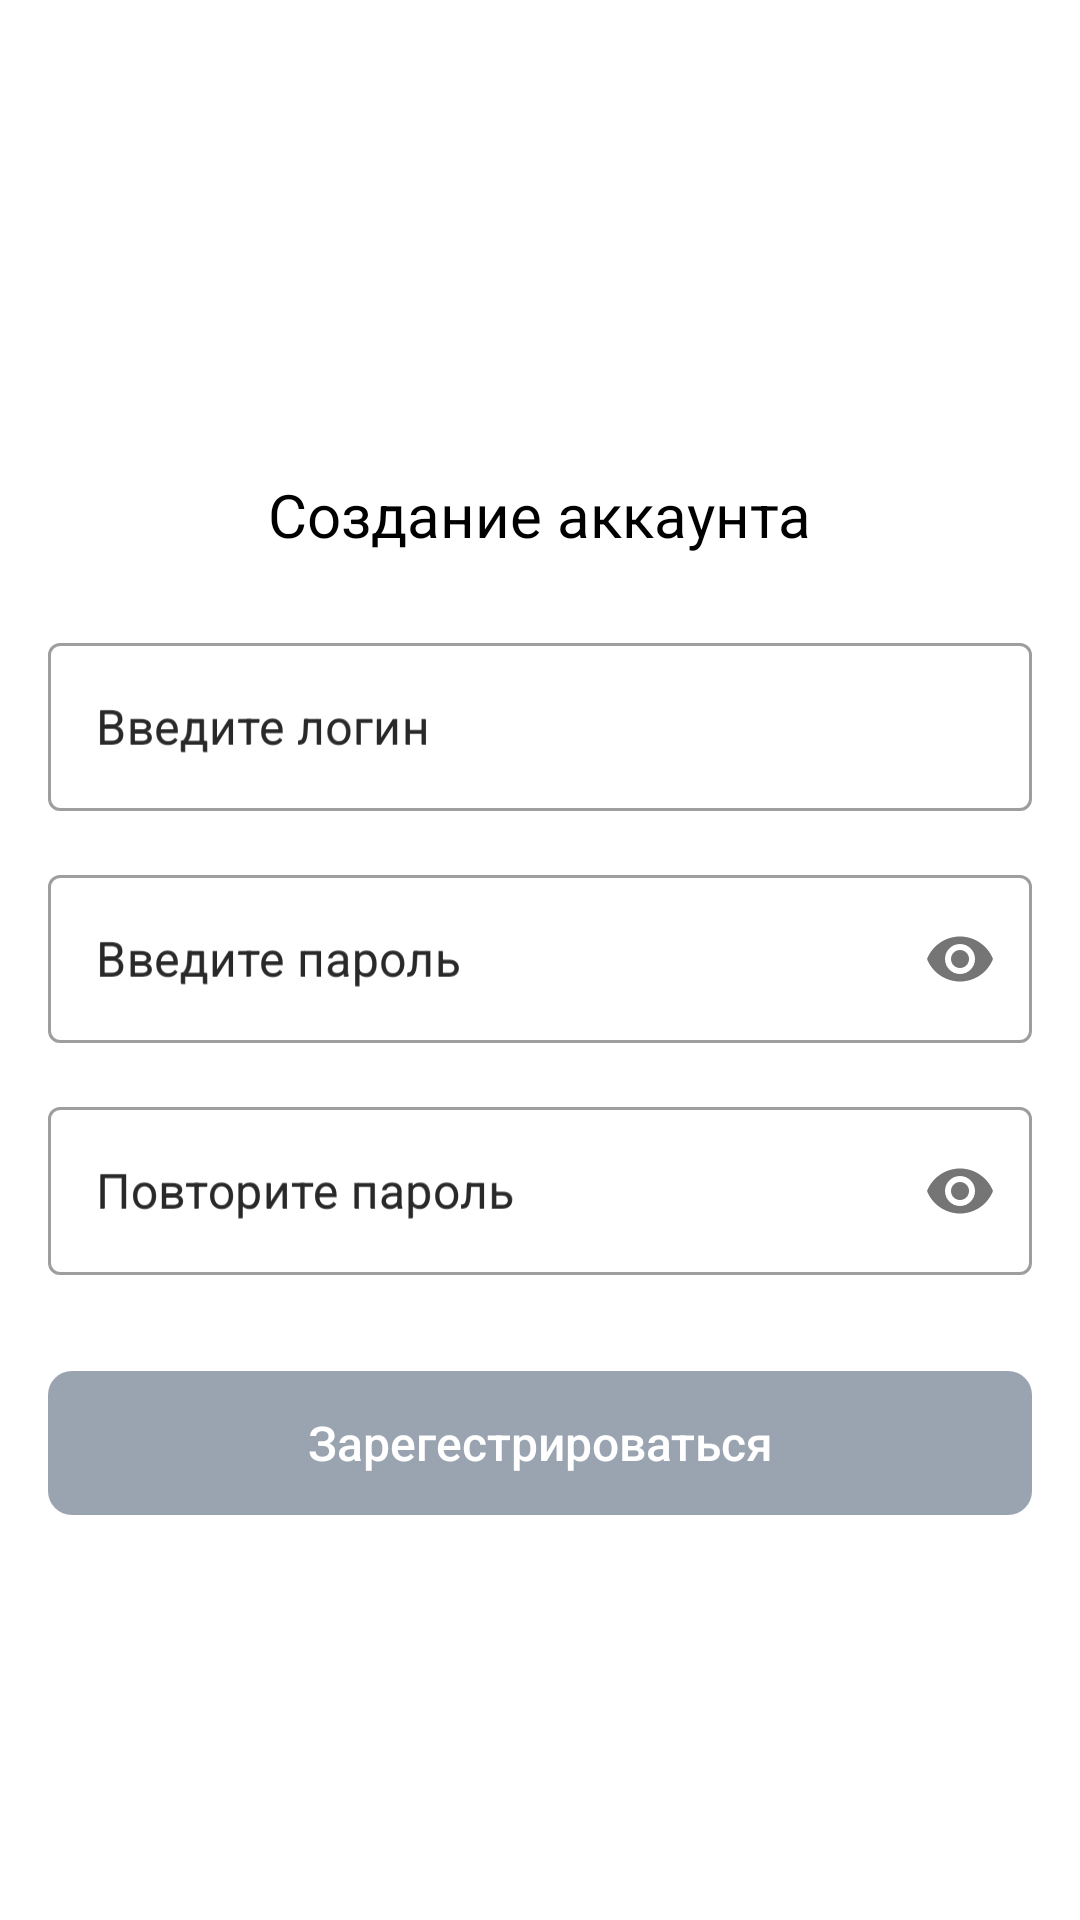

Produce the Android XML layout that renders to this screen, including the resource entries it uses.
<!-- AndroidManifest.xml: application theme AppTheme -->
<!-- res/layout/fragment_register.xml -->
<?xml version="1.0" encoding="utf-8"?>
<RelativeLayout
    xmlns:android="http://schemas.android.com/apk/res/android"
    xmlns:app="http://schemas.android.com/apk/res-auto"
    android:orientation="vertical"
    android:layout_width="match_parent"
    android:layout_height="match_parent">

    <ScrollView
        android:layout_width="match_parent"
        android:layout_height="wrap_content">

        <LinearLayout
            android:layout_width="match_parent"
            android:layout_height="wrap_content"
            android:layout_marginTop="8dp"
            android:layout_marginStart="@dimen/marginStart"
            android:layout_marginEnd="@dimen/marginEnd"
            android:orientation="vertical">

            <TextView
                android:layout_width="wrap_content"
                android:layout_height="wrap_content"
                android:layout_gravity="center_horizontal"
                android:layout_marginTop="150dp"
                android:text="Создание аккаунта"
                android:textSize="20sp"
                android:textColor="@android:color/black"/>

            <com.google.android.material.textfield.TextInputLayout
                android:id="@+id/til_login"
                android:layout_width="match_parent"
                android:layout_height="wrap_content"
                android:layout_marginTop="24dp"
                android:hint="Введите логин"
                style="@style/defaultTextInput">

                <EditText
                    android:id="@+id/et_login"
                    android:layout_width="match_parent"
                    android:layout_height="?actionBarSize"
                    android:paddingStart="@dimen/textInputPadding"
                    android:paddingEnd="@dimen/textInputPadding"
                    android:inputType="text"
                    android:hint="Введите логин"
                    android:singleLine="true"
                    android:textSize="16sp"
                    android:textColor="@android:color/black"/>

            </com.google.android.material.textfield.TextInputLayout>

            <com.google.android.material.textfield.TextInputLayout
                android:id="@+id/til_password"
                android:layout_width="match_parent"
                android:layout_height="wrap_content"
                android:layout_marginTop="16dp"
                android:hint="Введите пароль"
                app:passwordToggleEnabled="true"
                style="@style/defaultTextInput">

                <EditText
                    android:id="@+id/et_password"
                    android:layout_width="match_parent"
                    android:layout_height="?actionBarSize"
                    android:paddingStart="@dimen/textInputPadding"
                    android:paddingEnd="@dimen/textInputPadding"
                    android:inputType="textPassword"
                    android:hint="Введите пароль"
                    android:singleLine="true"
                    android:textSize="16sp"
                    android:textColor="@android:color/black"/>

            </com.google.android.material.textfield.TextInputLayout>

            <com.google.android.material.textfield.TextInputLayout
                android:id="@+id/til_confirm_password"
                android:layout_width="match_parent"
                android:layout_height="wrap_content"
                android:layout_marginTop="16dp"
                android:hint="Повторите пароль"
                app:passwordToggleEnabled="true"
                style="@style/defaultTextInput">

                <EditText
                    android:id="@+id/et_confirm_password"
                    android:layout_width="match_parent"
                    android:layout_height="?actionBarSize"
                    android:paddingStart="@dimen/textInputPadding"
                    android:paddingEnd="@dimen/textInputPadding"
                    android:inputType="textPassword"
                    android:hint="Повторите пароль"
                    android:singleLine="true"
                    android:textSize="16sp"
                    android:textColor="@android:color/black"/>

            </com.google.android.material.textfield.TextInputLayout>

            <androidx.appcompat.widget.AppCompatButton
                android:id="@+id/btn_register"
                android:layout_marginTop="32dp"
                android:enabled="false"
                style="@style/defaultButtonStyle"
                android:text="Зарегестрироваться"/>

        </LinearLayout>

    </ScrollView>

    <ProgressBar
        android:id="@+id/pb_loading"
        style="@style/progressBarStyle"/>

</RelativeLayout>
<!-- resources referenced by this layout -->
<resources>
  <dimen name="marginEnd">16dp</dimen>
  
      //button
  <dimen name="marginStart">16dp</dimen>
  <dimen name="textInputPadding">16dp</dimen>
  <style name="defaultButtonStyle" parent="Widget.AppCompat.Button">
          <item name="android:layout_width">match_parent</item>
          <item name="android:layout_height">@dimen/buttonHeight</item>
          <item name="android:background">@drawable/bg_button</item>
          <item name="android:textAllCaps">false</item>
          <item name="android:textColor">@color/white</item>
          <item name="android:textSize">16sp</item>
          <item name="android:textAlignment">center</item>
          <item name="android:gravity">center</item>
      </style>
  <style name="defaultTextInput" parent="Widget.MaterialComponents.TextInputLayout.OutlinedBox.Dense">
          <item name="hintTextColor">@color/mhAqua</item>
          <item name="android:textColor">@color/mhAqua</item>
      </style>
  
      //bnv
  <style name="progressBarStyle">
          <item name="android:layout_width">wrap_content</item>
          <item name="android:layout_height">wrap_content</item>
          <item name="android:visibility">gone</item>
          <item name="android:layout_centerInParent">true</item>
      </style>
  <style name="AppTheme" parent="Theme.MaterialComponents.Light.NoActionBar">
          
          <item name="colorPrimary">@color/mhBlue</item>
          <item name="colorPrimaryDark">@color/colorPrimaryDark</item>
          <item name="colorAccent">@color/mhBlue</item>
      </style>
  <dimen name="buttonHeight">48dp</dimen>
  <!-- drawable bg_button (drawable) -->
  <?xml version="1.0" encoding="utf-8"?>
  <selector xmlns:android="http://schemas.android.com/apk/res/android">
  
      <item android:state_enabled="true">
          <shape android:shape="rectangle">
              <solid android:color="@color/mhBlue"/>
              <corners android:radius="@dimen/buttonCorners"/>
          </shape>
      </item>
      <item>
          <shape android:shape="rectangle">
              <solid android:color="@color/mhAqua"/>
              <corners android:radius="@dimen/buttonCorners"/>
          </shape>
      </item>
  
  </selector>
  <color name="white">#ffffff</color>
  <color name="mhAqua">#9AA3B0</color>
  <color name="mhBlue">#6D8BF5</color>
  <color name="colorPrimaryDark">#4660BB</color>
  <dimen name="buttonCorners">8dp</dimen>
</resources>
